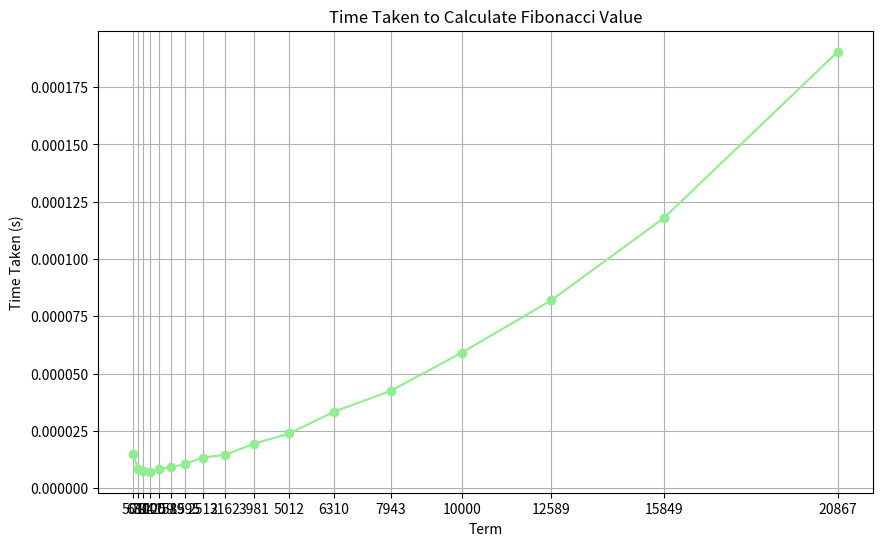

Write Python code to recreate this figure.
import time
import matplotlib.pyplot as plt
from decimal import Decimal


def fibonacci_fast_doubling(n):
    def fib(n):
        if n == 0:
            return (0, 1)
        else:
            a, b = fib(n // 2)
            c = a * (b * 2 - a)
            d = a * a + b * b
            if n % 2 == 0:
                return (c, d)
            else:
                return (d, c + d)

    return fib(n)[0]


# Given list of terms
terms = [501, 631, 794, 1000, 1259, 1585, 1995, 2512, 3162, 3981, 5012, 6310, 7943, 10000, 12589, 15849, 20867]

# Lists to store terms and corresponding time taken
term_list = []
time_list = []

for n in terms:
    start_time = time.time()  # Record start time
    fibonacci_value = fibonacci_fast_doubling(n)  # Calculate Fibonacci value
    end_time = time.time()  # Record end time
    time_taken = end_time - start_time  # Calculate time taken
    term_list.append(n)  # Append term to list
    time_list.append(time_taken)  # Append time taken to list

# Output values
for term in term_list:
    print(f"{term:8}", end="")
print()

for time_val in time_list:
    print(f"{time_val:8.5f}", end="")
print()

# Plot the values only for the last set of results
plt.figure(figsize=(10, 6))
plt.plot(term_list, time_list, marker='o', linestyle='-', color='lightgreen')
plt.title('Time Taken to Calculate Fibonacci Value')
plt.xlabel('Term')
plt.ylabel('Time Taken (s)')
plt.grid(True)
plt.xticks(terms)  # Set x-axis ticks to match terms
plt.show()